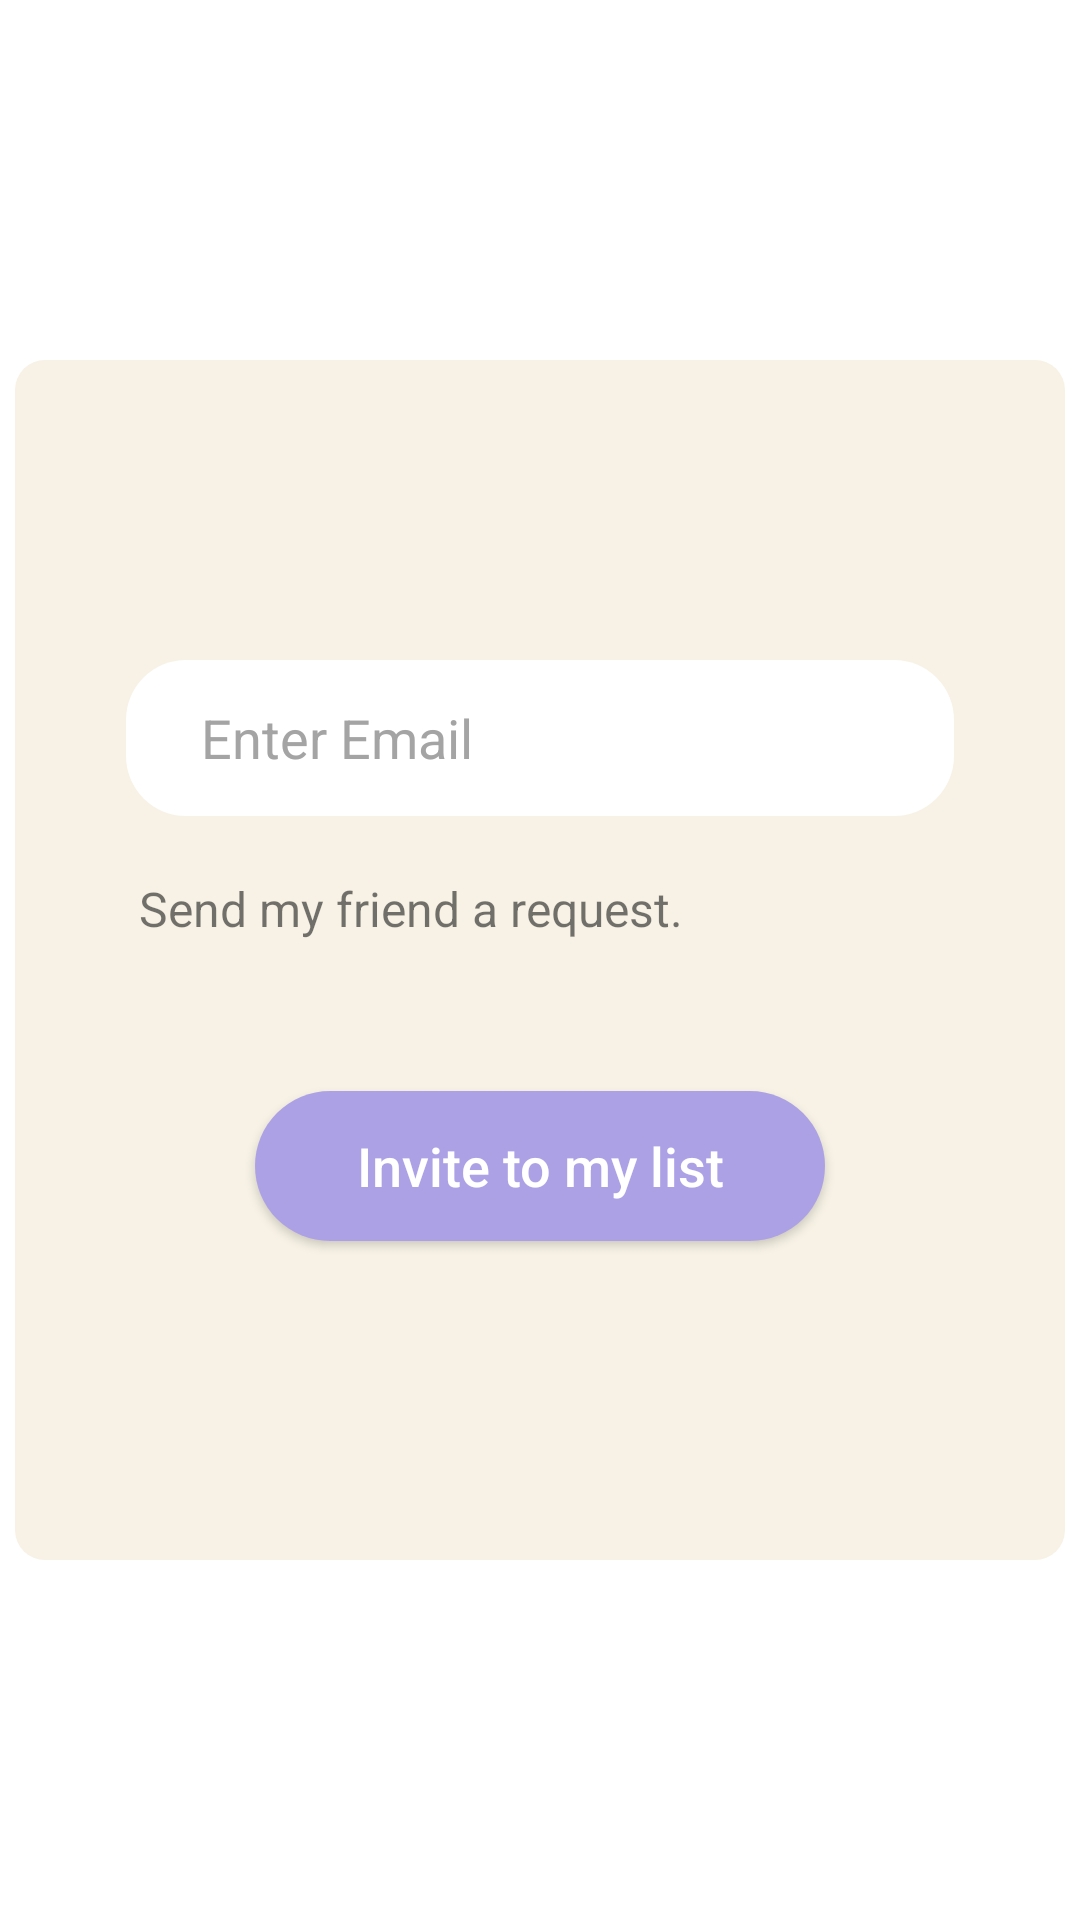

The Android layout XML behind this screen, and the referenced resources:
<!-- AndroidManifest.xml: application theme AppTheme -->
<!-- res/layout/addfriend_dialog.xml -->
<?xml version="1.0" encoding="utf-8"?>
<LinearLayout xmlns:android="http://schemas.android.com/apk/res/android"
    xmlns:tools="http://schemas.android.com/tools"
    android:layout_width="match_parent"
    android:layout_height="match_parent"
    xmlns:app="http://schemas.android.com/apk/res-auto"
    android:gravity="center"
   android:orientation="vertical" >

    <LinearLayout
        android:visibility="visible"
        android:id="@+id/layout_fill_form"
        android:gravity="center_horizontal"
        android:orientation="vertical"
        android:layout_gravity="center"
        android:layout_width="350dp"
        android:layout_height="400dp"
        android:background="@drawable/dialog_background">

        <ImageView
            android:visibility="gone"
            android:id="@+id/close_btn"
            android:layout_width="40dp"
            android:layout_height="40dp"
            android:layout_margin="10dp"
            android:layout_gravity="left"
            app:srcCompat="@drawable/ic_close"
            android:onClick="closeDialogbox"/>

        <EditText
            android:layout_marginTop="100dp"
            android:layout_marginBottom="20dp"
            android:id="@+id/frnd_email"
            android:layout_width="276dp"
            android:layout_height="52dp"
            android:background="@drawable/white_input_field"
            android:hint="Enter Email"
            android:imeOptions="actionDone"
            android:inputType="textEmailAddress"
            android:selectAllOnFocus="true"
            android:textColorHint="@color/fontLightGray" />

        <TextView
            android:layout_marginLeft="40dp"
            android:id="@+id/msg_txt"
            android:layout_width="237dp"
            android:layout_height="wrap_content"
            android:layout_marginRight="55dp"
            android:layout_marginBottom="50dp"
            android:gravity="center"
            android:textSize="16sp"
            android:text="Send my friend a request."
            android:textAlignment="viewStart"
            tools:ignore="RtlCompat" />

        <Button
            android:id="@+id/btn_request_send"
            android:layout_width="190dp"
            android:layout_height="50dp"
            android:background="@drawable/button"
            android:text="Invite to my list"
            android:textAllCaps="false"
            android:textColor="#fff"
            android:textSize="18dp" />


    </LinearLayout>

    <LinearLayout
        android:visibility="gone"
        android:id="@+id/layout_success"
        android:gravity="center_horizontal"
        android:orientation="vertical"
        android:layout_width="350dp"
        android:layout_height="376dp"
        android:background="@drawable/dialog_background2">

        <ImageView
            android:layout_marginTop="150dp"
            android:layout_marginBottom="15dp"
            android:id="@+id/img_sample"
            android:layout_width="wrap_content"
            android:layout_height="wrap_content"
            app:srcCompat="@drawable/right_icon" />

        <TextView
            android:id="@+id/textView2"
            android:layout_width="wrap_content"
            android:layout_height="wrap_content"
            android:textStyle="bold"
            android:textAlignment="center"
            android:textSize="16sp"
            android:gravity="center"
            android:text="Sent" />



    </LinearLayout>

</LinearLayout>
<!-- resources referenced by this layout -->
<resources>
  <color name="fontLightGray">#A4A4A4</color>
  <!-- drawable button (drawable) -->
  <?xml version="1.0" encoding="utf-8"?>
  <shape android:shape="rectangle" xmlns:android="http://schemas.android.com/apk/res/android">
  <corners android:radius="50sp"/>
      <solid android:color="@color/butoon"/>
  </shape>
  <!-- drawable dialog_background (drawable) -->
  <?xml version="1.0" encoding="utf-8"?>
  <shape xmlns:android="http://schemas.android.com/apk/res/android">
  
      <solid android:color="#F7F2E5"/>
      <corners android:radius="10dp"/>
  
  </shape>
  <!-- drawable dialog_background2 (drawable) -->
  <?xml version="1.0" encoding="utf-8"?>
  <shape xmlns:android="http://schemas.android.com/apk/res/android">
  
      <solid android:color="#EEEBFD"/>
      <corners android:radius="10dp"/>
  
  </shape>
  <!-- drawable right_icon: png bitmap (drawable-hdpi, 4620 bytes) -->
  <!-- drawable white_input_field (drawable) -->
  <?xml version="1.0" encoding="utf-8"?>
  <shape xmlns:android="http://schemas.android.com/apk/res/android">
      <solid android:color="@color/white"/>
      <corners android:radius="20dp"/>
      <padding android:left="25sp"/>
  
  </shape>
  <style name="AppTheme" parent="Theme.MaterialComponents.Light.NoActionBar">
          
          <item name="colorPrimary">@color/colorPrimary</item>
          <item name="colorPrimaryDark">@color/colorPrimaryDark</item>
          <item name="colorAccent">@color/colorAccent</item>
          <item name="windowNoTitle">true</item>
          <item name="windowActionBar">false</item>
  
  
      </style>
  <color name="butoon">#ADA1E6</color>
  <color name="white">#FFFF</color>
  <color name="colorPrimary">#605399</color>
  <color name="colorPrimaryDark">#000000</color>
  <color name="colorAccent">#ADA1E6</color>
</resources>
